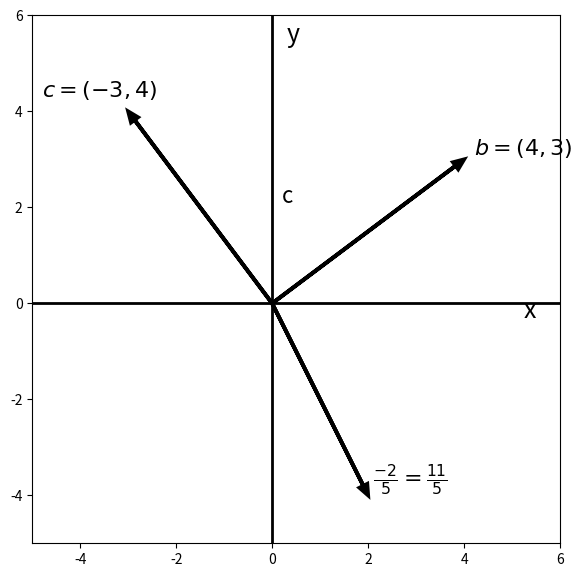

Write Python code to recreate this figure.
import matplotlib.pyplot as plt

plt.figure(figsize=(6, 6))

# Draw axes
plt.axhline(0, color='black', linewidth=2)
plt.axvline(0, color='black', linewidth=2)

# Vectors from the origin
plt.arrow(0, 0, 4, 3, head_width=0.18, head_length=0.22, fc='black', ec='black', linewidth=2.8, length_includes_head=True)
plt.arrow(0, 0, -3, 4, head_width=0.18, head_length=0.22, fc='black', ec='black', linewidth=2.8, length_includes_head=True)
plt.arrow(0, 0, 2, -4, head_width=0.18, head_length=0.22, fc='black', ec='black', linewidth=2.8, length_includes_head=True)

# Labels and Formatting
plt.text(4.2, 3.1, r"$b = (4, 3)$", fontsize=16)         # b label
plt.text(-4.8, 4.3, r"$c = (-3, 4)$", fontsize=16)        # c label (fix typo to match usage)
plt.text(0.2, 2.1, "c", fontsize=16)                       # small c near center
plt.text(5.25, -0.3, "x", fontsize=18)                     # x axis label
plt.text(0.3, 5.45, "y", fontsize=18)                      # y axis label
plt.text(2.1, -3.8, r"$\frac{-2}{5} = \frac{11}{5}$", fontsize=16)  # fractional label

# Set tick positions and ranges
plt.xlim(-5, 6)
plt.ylim(-5, 6)
plt.xticks(range(-4, 7, 2))
plt.yticks(range(-4, 7, 2))

# Equal aspect for square grid
plt.gca().set_aspect('equal')
plt.tight_layout()
plt.show()
